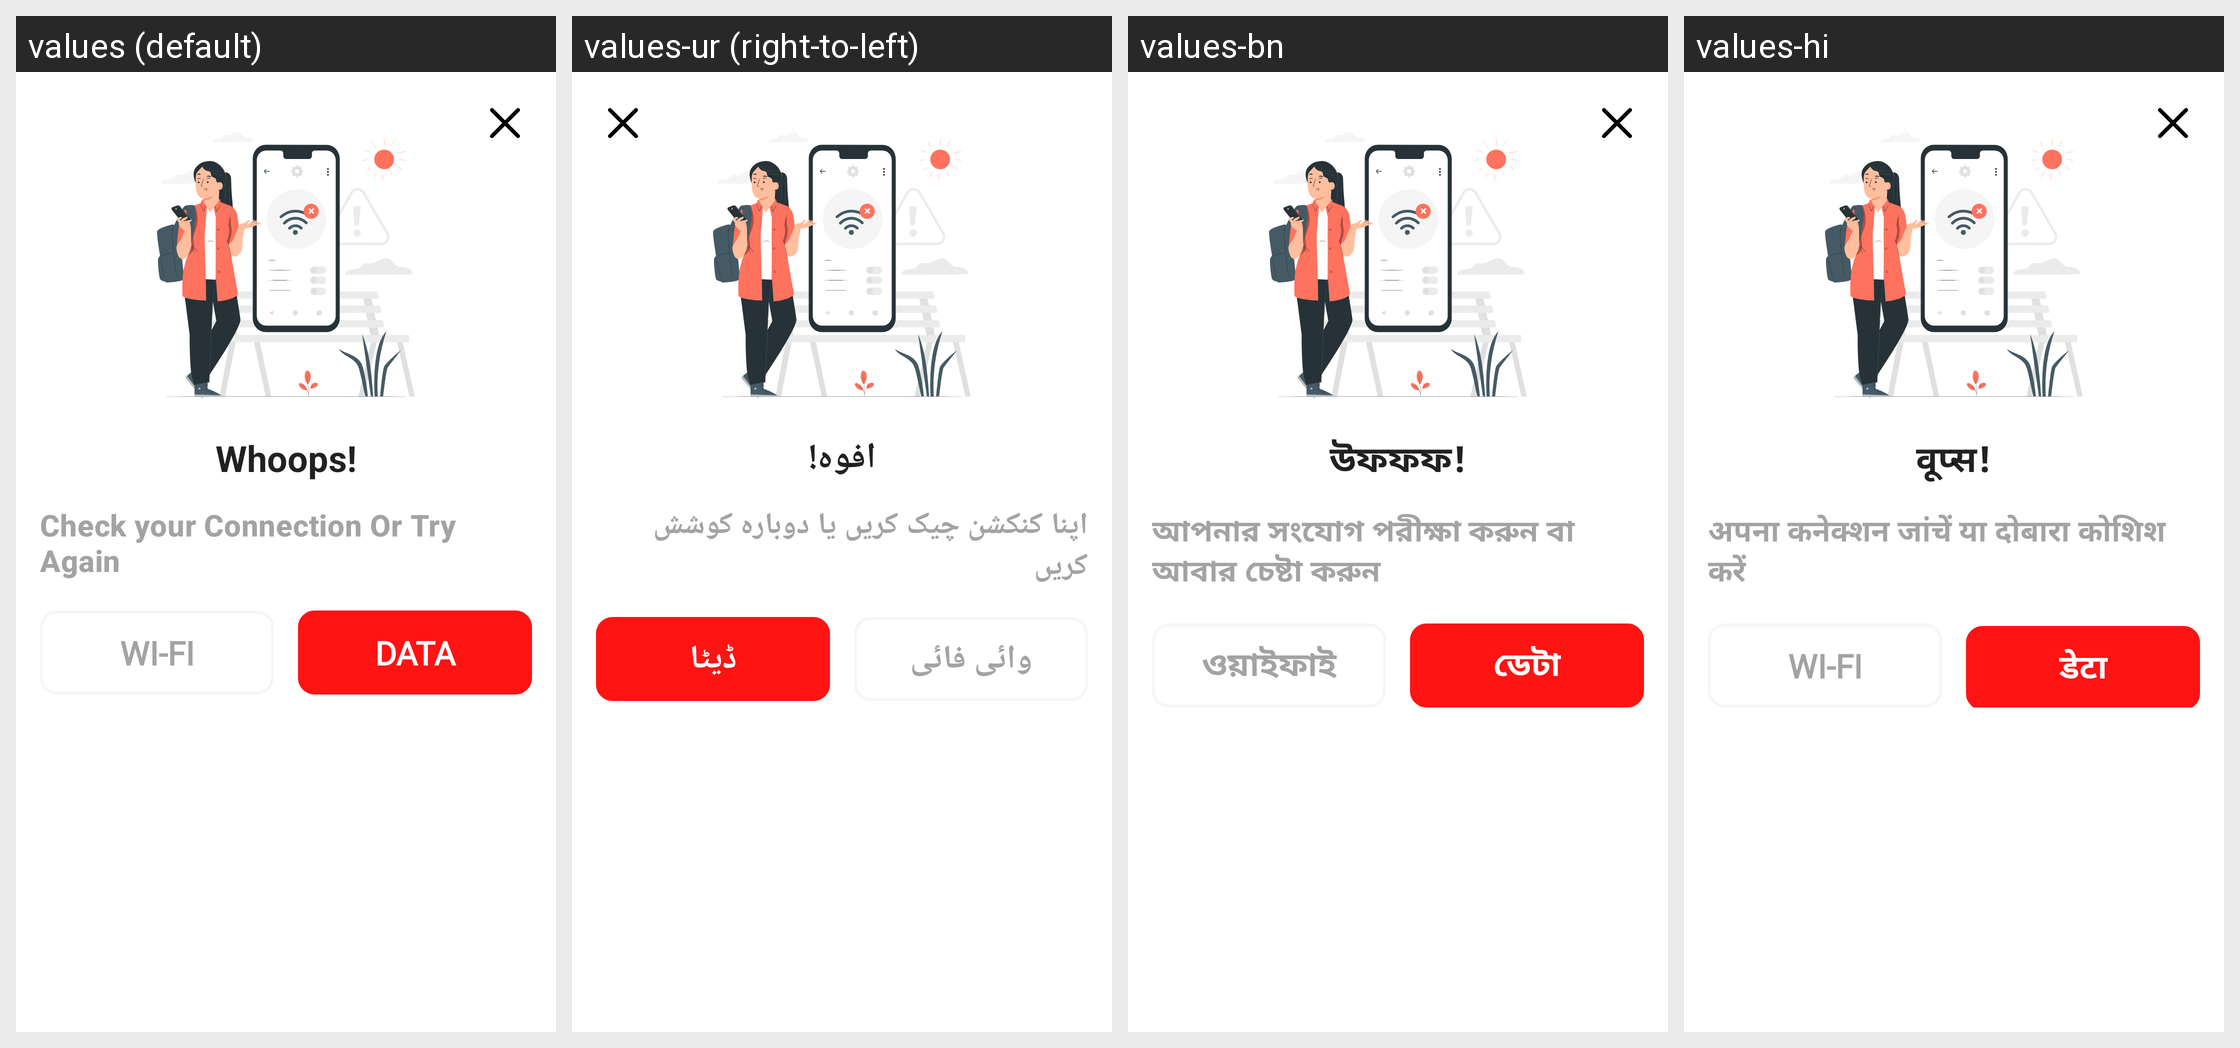

For this localized Android screen grid, give each drawn string resource with its value in every locale shown.
Android screen res/layout/dialog_no_net.xml rendered under 4 locales, left to right: values (default), values-ur (right-to-left), values-bn, values-hi. Device: Nexus 5 (rendered at 1080×1920; each locale shown at half size, 540×960, under a caption strip naming it); theme Theme.VoiceChangerSpeechShift.
Other locales in the repository, not shown: values-ar, values-de, values-es, values-fr, values-ja, values-pt, values-ru, values-zh.
Strings drawn on this screen, with the default value and each locale's value (text and hints the layout hard-codes, and strings that could not be matched under every locale, appear in the picture but are not listed):

whoops
  values: Whoops!
  values-ur: افوہ!
  values-bn: উফফফ!
  values-hi: वूप्स!

check_your_connection_or_try_again
  values: Check your Connection Or Try Again
  values-ur: اپنا کنکشن چیک کریں یا دوبارہ کوشش کریں
  values-bn: আপনার সংযোগ পরীক্ষা করুন বা আবার চেষ্টা করুন
  values-hi: अपना कनेक्शन जांचें या दोबारा कोशिश करें

wi_fi
  values: WI-FI
  values-ur: وائی ​​فائی
  values-bn: ওয়াইফাই
  values-hi: WI-FI

data
  values: DATA
  values-ur: ڈیٹا
  values-bn: ডেটা
  values-hi: डेटा
